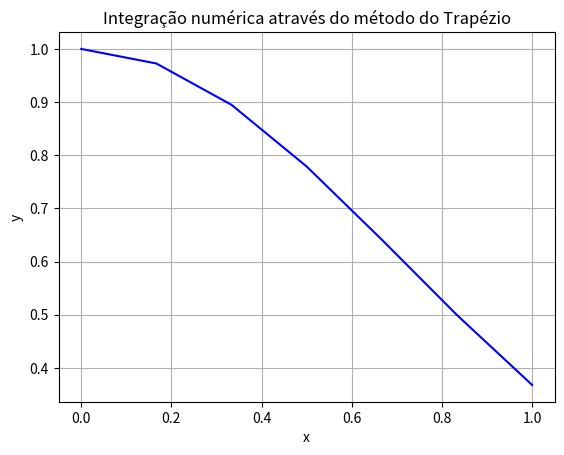

Generate this figure with matplotlib:
import math
import matplotlib.pyplot as plt

TOL:float

TOL = 10**-3

def metodo_trapezio(f, a, b, n):
    x = []
    fx = []

    h = (b - a) / n  # Tamanho do intervalo
    soma = 0.5 * (f(a) + f(b))  # Contribuição das extremidades
    x.append(a)
    fx.append(f(a))
    for i in range(1, n):
        soma += f(a + i * h)
        x.append(a + i * h)
        fx.append(f(a + i * h))
    x.append(b)
    fx.append(f(b))
    return [x, fx, soma * h]

# Exemplo de uso

f = lambda x: (math.e ** (-x **2))  # Função a integrar
a, b = 0, 1  # Intervalo de integração
n = 3  # Número de subdivisões


resultado1 = metodo_trapezio(f, a, b, 2)
resultado2 = metodo_trapezio(f, a, b, 3)
while (resultado2[2] - resultado1[2] > TOL):
    n+=1
    resultado1 = resultado2
    resultado2 = metodo_trapezio(f, a, b, n)
resultado = resultado2

#resultado = metodo_trapezio(f, a, b, n)
print(f"Quantidade de iteracoes: {n}")
print(f"Integral pelo método do trapézio: {resultado[2]:.10f}")


plt.plot(resultado[0], resultado[1], color='blue')
plt.xlabel('x')
plt.ylabel('y')
plt.title('Integração numérica através do método do Trapézio')
plt.grid(True)
plt.show()

